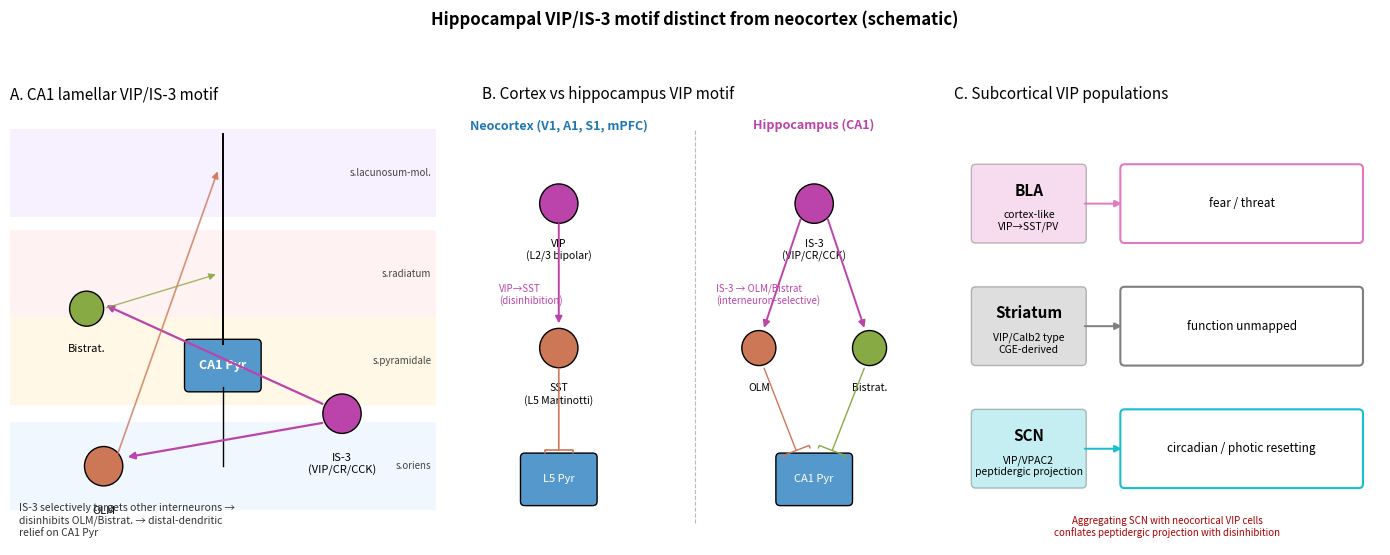

Generate this figure with matplotlib: (Note: this script raises an exception after producing the figure.)
import matplotlib.pyplot as plt
import matplotlib.patches as mpatches

fig, axes = plt.subplots(1, 3, figsize=(14, 5.5))

# Panel A: CA1 lamellar cartoon
axA = axes[0]
axA.set_title('A. CA1 lamellar VIP/IS-3 motif', fontsize=11, loc='left')
axA.set_xlim(0,1); axA.set_ylim(0,1); axA.axis('off')
layers = [('s.lacunosum-mol.', 0.85, '#f3e8ff'),
          ('s.radiatum',     0.62, '#ffeaea'),
          ('s.pyramidale',   0.42, '#fff4d6'),
          ('s.oriens',       0.18, '#e6f3ff')]
for name, y, c in layers:
    axA.add_patch(mpatches.Rectangle((0.0, y-0.10), 1.0, 0.20, facecolor=c, alpha=0.6, edgecolor='none'))
    axA.text(0.99, y, name, fontsize=7, ha='right', va='center', color='#444')
# Pyr soma
axA.add_patch(mpatches.FancyBboxPatch((0.42, 0.36), 0.16, 0.10, boxstyle='round,pad=0.01', facecolor='#5599cc', edgecolor='k'))
axA.text(0.50, 0.41, 'CA1 Pyr', ha='center', va='center', fontsize=9, color='white', fontweight='bold')
# Apical dendrite
axA.plot([0.50, 0.50], [0.46, 0.94], color='k', lw=1.4)
# Basal
axA.plot([0.50, 0.50], [0.36, 0.18], color='k', lw=1.0)
# IS-3 (oriens/pyramidale border)
axA.add_patch(mpatches.Circle((0.78, 0.30), 0.045, facecolor='#bb44aa', edgecolor='k'))
axA.text(0.78, 0.21, 'IS-3\n(VIP/CR/CCK)', ha='center', va='top', fontsize=8)
# OLM
axA.add_patch(mpatches.Circle((0.22, 0.18), 0.045, facecolor='#cc7755', edgecolor='k'))
axA.text(0.22, 0.09, 'OLM', ha='center', va='top', fontsize=8)
# Bistratified
axA.add_patch(mpatches.Circle((0.18, 0.54), 0.04, facecolor='#88aa44', edgecolor='k'))
axA.text(0.18, 0.46, 'Bistrat.', ha='center', va='top', fontsize=8)
# IS-3 -> OLM
axA.annotate('', xy=(0.27, 0.20), xytext=(0.74, 0.28),
             arrowprops=dict(arrowstyle='-|>', color='#bb44aa', lw=1.6))
# IS-3 -> Bistrat
axA.annotate('', xy=(0.22, 0.55), xytext=(0.74, 0.32),
             arrowprops=dict(arrowstyle='-|>', color='#bb44aa', lw=1.6))
# OLM -> distal apical (inhibits SLM)
axA.annotate('', xy=(0.49, 0.86), xytext=(0.25, 0.20),
             arrowprops=dict(arrowstyle='-|>', color='#cc7755', lw=1.2, alpha=0.8))
# Bistrat -> mid apical/basal
axA.annotate('', xy=(0.49, 0.62), xytext=(0.22, 0.54),
             arrowprops=dict(arrowstyle='-|>', color='#88aa44', lw=1.0, alpha=0.8))
axA.text(0.02, 0.02, 'IS-3 selectively targets other interneurons \u2192\ndisinhibits OLM/Bistrat. \u2192 distal-dendritic\nrelief on CA1 Pyr',
         fontsize=7.5, style='italic', color='#333')

# Panel B: cortex vs hippocampus comparison
axB = axes[1]
axB.set_title('B. Cortex vs hippocampus VIP motif', fontsize=11, loc='left')
axB.set_xlim(0,1); axB.set_ylim(0,1); axB.axis('off')
# left half: cortex
axB.text(0.18, 0.95, 'Neocortex (V1, A1, S1, mPFC)', fontsize=9, ha='center', fontweight='bold', color='#1f77b4')
axB.add_patch(mpatches.Circle((0.18, 0.78), 0.045, facecolor='#bb44aa', edgecolor='k'))
axB.text(0.18, 0.70, 'VIP\n(L2/3 bipolar)', ha='center', va='top', fontsize=7.5)
axB.add_patch(mpatches.Circle((0.18, 0.45), 0.045, facecolor='#cc7755', edgecolor='k'))
axB.text(0.18, 0.37, 'SST\n(L5 Martinotti)', ha='center', va='top', fontsize=7.5)
axB.add_patch(mpatches.FancyBboxPatch((0.10, 0.10), 0.16, 0.10, boxstyle='round,pad=0.01',
                                       facecolor='#5599cc', edgecolor='k'))
axB.text(0.18, 0.15, 'L5 Pyr', ha='center', va='center', fontsize=8, color='white')
axB.annotate('', xy=(0.18, 0.50), xytext=(0.18, 0.74),
             arrowprops=dict(arrowstyle='-|>', color='#bb44aa', lw=1.4))
axB.annotate('', xy=(0.18, 0.21), xytext=(0.18, 0.41),
             arrowprops=dict(arrowstyle='-[', color='#cc7755', lw=1.2))
axB.text(0.04, 0.55, 'VIP\u2192SST\n(disinhibition)', fontsize=7, color='#bb44aa')
# divider
axB.plot([0.5,0.5],[0.05,0.95], color='#bbbbbb', lw=0.8, ls='--')
# right half: hippocampus
axB.text(0.78, 0.95, 'Hippocampus (CA1)', fontsize=9, ha='center', fontweight='bold', color='#bb44aa')
axB.add_patch(mpatches.Circle((0.78, 0.78), 0.045, facecolor='#bb44aa', edgecolor='k'))
axB.text(0.78, 0.70, 'IS-3\n(VIP/CR/CCK)', ha='center', va='top', fontsize=7.5)
axB.add_patch(mpatches.Circle((0.65, 0.45), 0.04, facecolor='#cc7755', edgecolor='k'))
axB.text(0.65, 0.37, 'OLM', ha='center', va='top', fontsize=7.5)
axB.add_patch(mpatches.Circle((0.91, 0.45), 0.04, facecolor='#88aa44', edgecolor='k'))
axB.text(0.91, 0.37, 'Bistrat.', ha='center', va='top', fontsize=7.5)
axB.add_patch(mpatches.FancyBboxPatch((0.70, 0.10), 0.16, 0.10, boxstyle='round,pad=0.01',
                                       facecolor='#5599cc', edgecolor='k'))
axB.text(0.78, 0.15, 'CA1 Pyr', ha='center', va='center', fontsize=8, color='white')
axB.annotate('', xy=(0.66, 0.49), xytext=(0.75, 0.75),
             arrowprops=dict(arrowstyle='-|>', color='#bb44aa', lw=1.4))
axB.annotate('', xy=(0.90, 0.49), xytext=(0.81, 0.75),
             arrowprops=dict(arrowstyle='-|>', color='#bb44aa', lw=1.4))
axB.annotate('', xy=(0.74, 0.21), xytext=(0.66, 0.41),
             arrowprops=dict(arrowstyle='-[', color='#cc7755', lw=1.0))
axB.annotate('', xy=(0.82, 0.21), xytext=(0.90, 0.41),
             arrowprops=dict(arrowstyle='-[', color='#88aa44', lw=1.0))
axB.text(0.55, 0.55, 'IS-3 \u2192 OLM/Bistrat\n(interneuron-selective)', fontsize=7, color='#bb44aa')

# Panel C: subcortical VIP populations
axC = axes[2]
axC.set_title('C. Subcortical VIP populations', fontsize=11, loc='left')
axC.set_xlim(0,1); axC.set_ylim(0,1); axC.axis('off')
items = [
    ('BLA',     'cortex-like\nVIP\u2192SST/PV',          'fear / threat',                    '#e377c2', 0.78),
    ('Striatum','VIP/Calb2 type\nCGE-derived',           'function unmapped',                '#7f7f7f', 0.50),
    ('SCN',     'VIP/VPAC2\npeptidergic projection',     'circadian / photic resetting',     '#17becf', 0.22),
]
for label, motif, role, color, y in items:
    axC.add_patch(mpatches.FancyBboxPatch((0.05, y-0.08), 0.25, 0.16,
                                           boxstyle='round,pad=0.01',
                                           facecolor=color, edgecolor='k', alpha=0.25))
    axC.text(0.175, y+0.03, label, ha='center', va='center', fontsize=11, fontweight='bold')
    axC.text(0.175, y-0.04, motif, ha='center', va='center', fontsize=7.5, style='italic')
    axC.add_patch(mpatches.FancyBboxPatch((0.40, y-0.08), 0.55, 0.16,
                                           boxstyle='round,pad=0.01',
                                           facecolor='white', edgecolor=color, lw=1.5))
    axC.text(0.675, y, role, ha='center', va='center', fontsize=8.5)
    axC.annotate('', xy=(0.40, y), xytext=(0.30, y),
                 arrowprops=dict(arrowstyle='-|>', color=color, lw=1.4))
axC.text(0.5, 0.02, 'Aggregating SCN with neocortical VIP cells\nconflates peptidergic projection with disinhibition',
         ha='center', fontsize=7, style='italic', color='#aa0000')

fig.suptitle('Hippocampal VIP/IS-3 motif distinct from neocortex (schematic)', fontsize=12, fontweight='bold', y=1.0)
fig.tight_layout(rect=[0,0,1,0.95])
fig.savefig('../fig-hippocampal-vip-motif.png', dpi=200, bbox_inches='tight')
fig.savefig('../fig-hippocampal-vip-motif.pdf', bbox_inches='tight')
print('Saved fig-hippocampal-vip-motif.png/.pdf')
